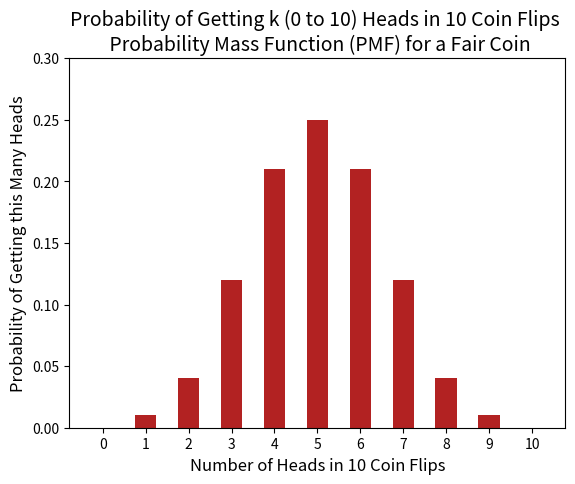

The matplotlib source for this figure:
# import libraries and packages

from scipy.stats import binom
import pandas as pd
import matplotlib.pyplot as plt
import numpy as np

"""
Scipy Binom - https://docs.scipy.org/doc/scipy/reference/generated/scipy.stats.binom.html
"""

# Estimating probability mass function to get k heads, in ten trials, with a probability of getting a heads (1/2)

number_heads = []
heads = []

for i in range(11):
    prob = binom.pmf(k=i, n=10, p=1/2)
    number_heads.append(i)
    heads.append(prob)

# Creating a dataframe to consolidate results

df = pd.DataFrame({'Column1' : number_heads, 'Column2': heads}).rename(columns={'Column1': 'Number of Heads', 'Column2' : 'P(Heads)'})
df['P(Heads)'] = df['P(Heads)'].round(decimals=2)

# Plot PMF
plt.title('Probability of Getting k (0 to 10) Heads in 10 Coin Flips \n Probability Mass Function (PMF) for a Fair Coin', fontsize=14)
plt.bar(x = 'Number of Heads', height='P(Heads)', width=5/10, color='firebrick', data=df)
plt.xlabel('Number of Heads in 10 Coin Flips', fontsize=12)
plt.ylabel('Probability of Getting this Many Heads', fontsize=12)
plt.yticks(np.arange(0,0.35, 0.05))
plt.xticks(np.arange(0,11,1))
plt.savefig('Output_Plot.png', dpi=1000)


